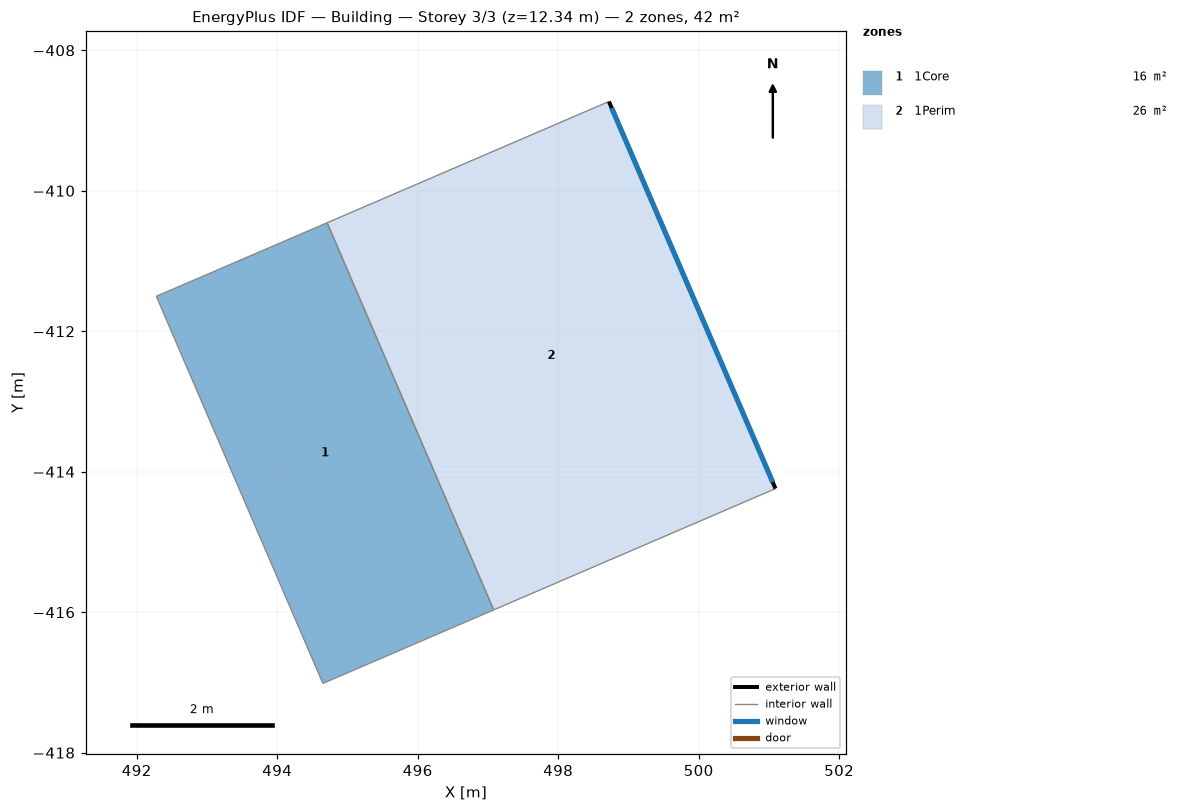
=== STOREY PLAN SPEC (per zone: floor XY polygon, exterior-wall plan segments, windows/doors) ===
zone 1: 1Core  (15.9 m²)
  floor: (497.08, -415.97) (494.65, -417.01) (492.28, -411.50) (494.71, -410.46)
  interior walls: 4
zone 2: 1Perim  (26.2 m²)
  floor: (501.09, -414.24) (497.08, -415.97) (494.71, -410.46) (498.72, -408.73)
  exterior wall: (498.72, -408.73) – (501.09, -414.24)  [6.0 m]
    window: (498.76, -408.82) – (501.05, -414.15)  [14.8 m²]
  interior walls: 3

=== DERIVED (storey summary) ===
Building: Building
Storey: 3 of 3  (floor level z = 12.34 m)
Storey gross floor area: 42.1 m²
Zones on this storey: 2
  - 1Core: floor 15.9 m²
  - 1Perim: floor 26.2 m²; exterior wall 6.0 m (24.7 m²); 1 window(s) 14.8 m²; WWR 60.0%
Zone adjacency (shared interzone walls):
  - 1Core ↔ 1Perim